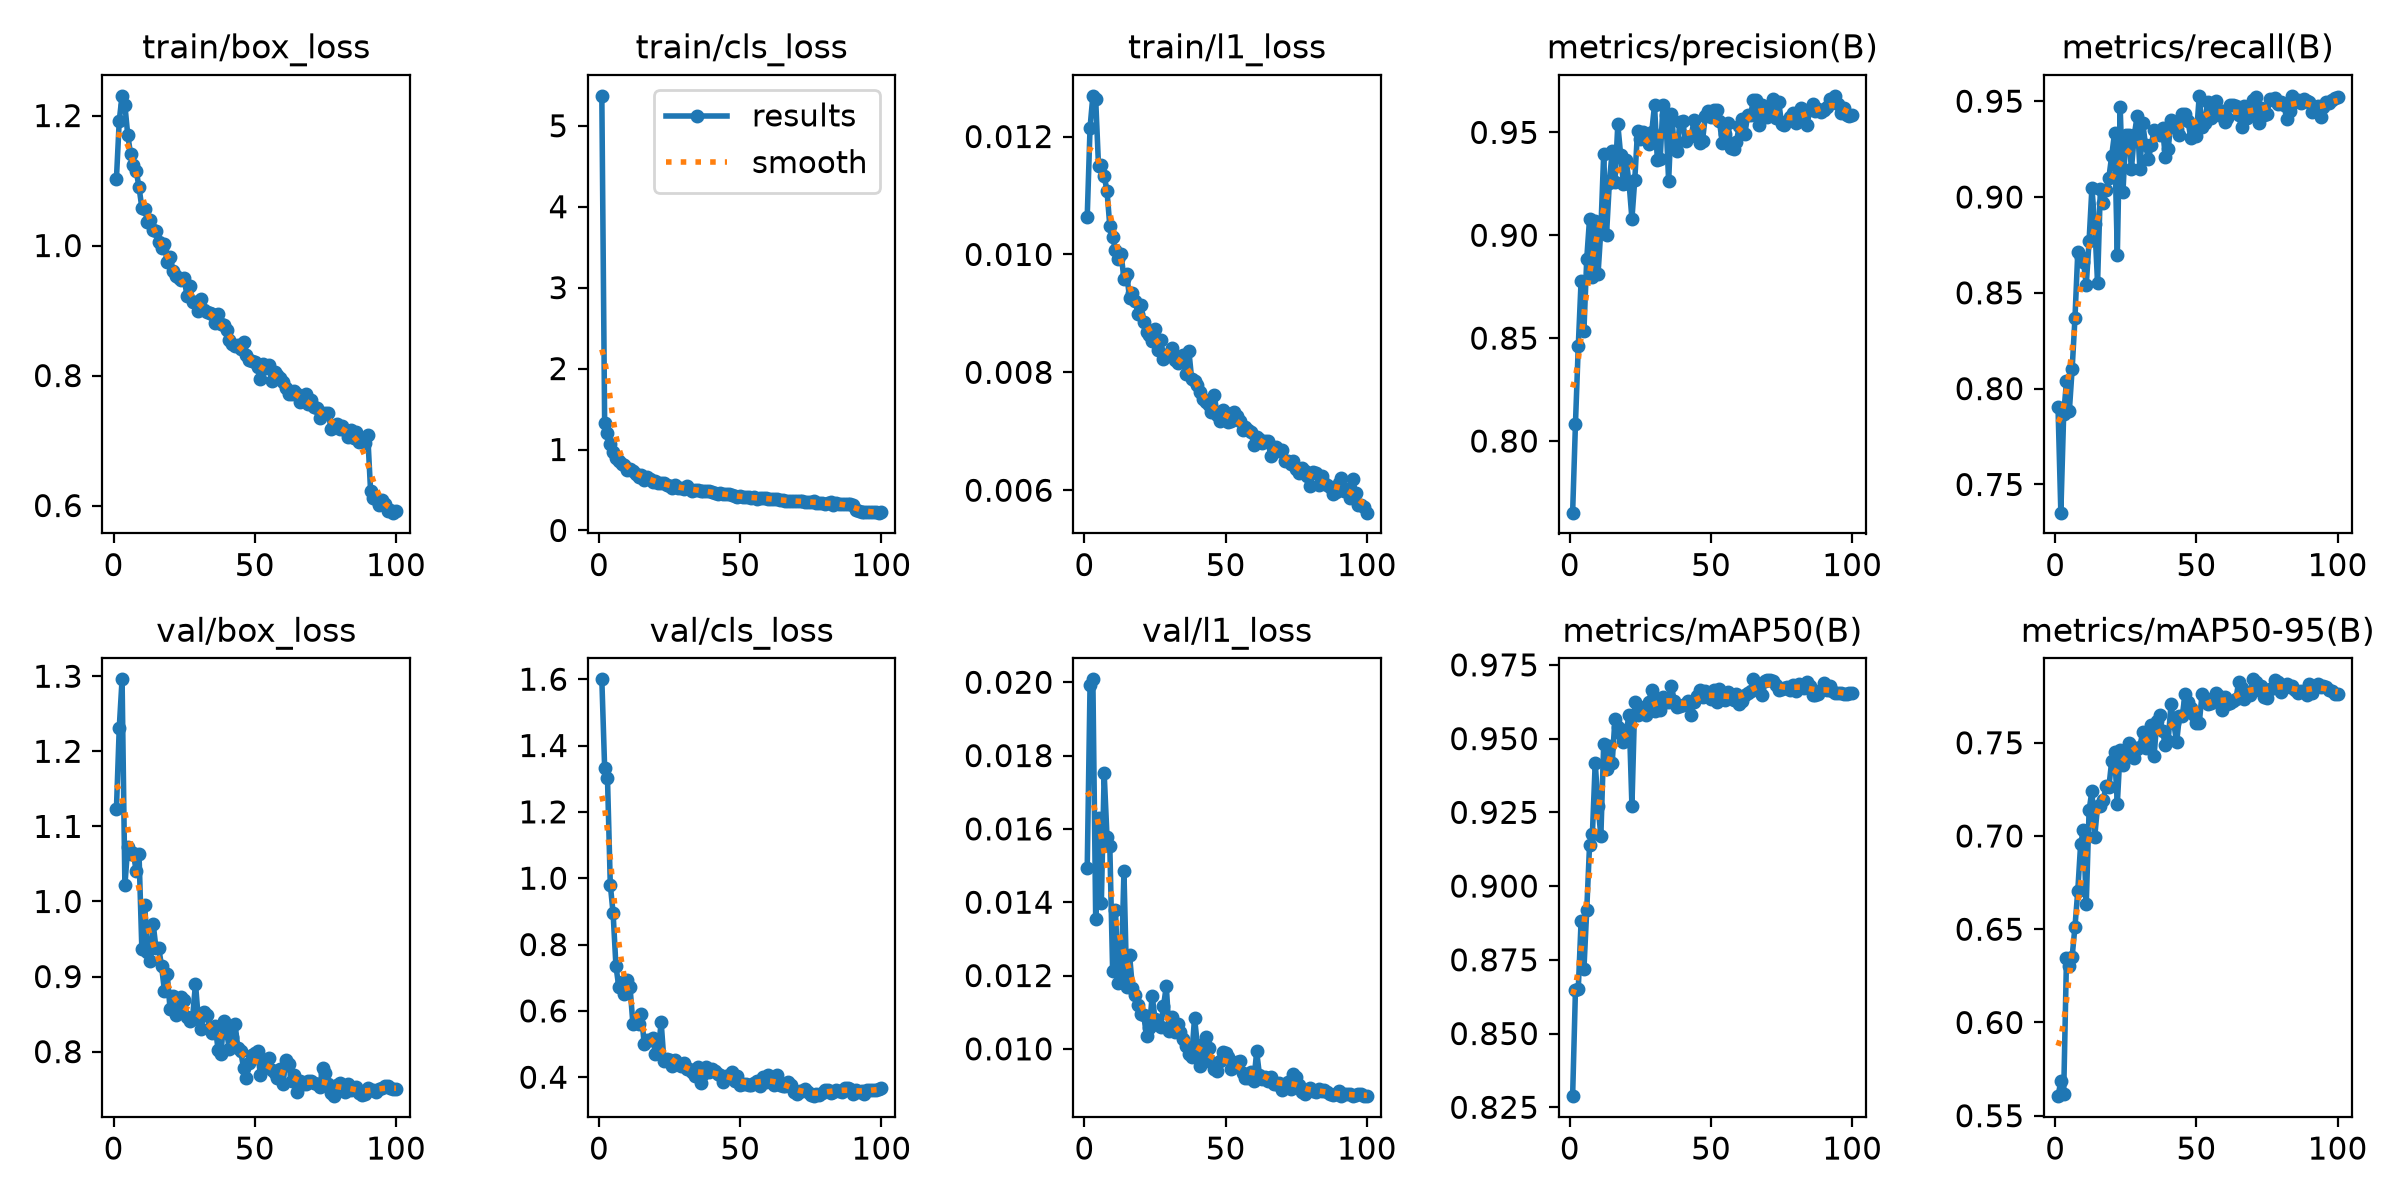

The file beside this chart, header and first rows:
epoch, time, train/box_loss, train/cls_loss, train/l1_loss, metrics/precision(B), metrics/recall(B), metrics/mAP50(B), metrics/mAP50-95(B), val/box_loss, val/cls_loss, val/l1_loss, lr/pg0, lr/pg1, lr/pg2
1, 128.2, 1.102, 5.37, 0.01064, 0.7652, 0.7903, 0.8288, 0.5605, 1.123, 1.6, 0.01493, 0.0004153, 0.0004153, 0.0004153
2, 239, 1.192, 1.322, 0.01215, 0.8083, 0.7353, 0.8647, 0.5686, 1.231, 1.332, 0.01992, 0.0008237, 0.0008237, 0.0008237
3, 349.9, 1.23, 1.199, 0.01269, 0.8461, 0.7866, 0.8651, 0.5615, 1.296, 1.303, 0.02008, 0.001224, 0.001224, 0.001224
4, 461.1, 1.216, 1.064, 0.01263, 0.8778, 0.8037, 0.8881, 0.6348, 1.021, 0.9809, 0.01355, 0.001213, 0.001213, 0.001213
5, 574, 1.171, 0.971, 0.0115, 0.8537, 0.7882, 0.8719, 0.6303, 1.073, 0.8939, 0.01629, 0.0012, 0.0012, 0.0012
6, 685.2, 1.141, 0.901, 0.01152, 0.8886, 0.8103, 0.8919, 0.6353, 1.063, 0.7351, 0.01399, 0.001188, 0.001188, 0.001188
7, 796.9, 1.124, 0.8576, 0.01133, 0.9081, 0.8368, 0.914, 0.6513, 1.064, 0.6729, 0.01752, 0.001176, 0.001176, 0.001176
8, 908.2, 1.115, 0.826, 0.01108, 0.8797, 0.8712, 0.9176, 0.6706, 1.041, 0.6874, 0.01579, 0.001163, 0.001163, 0.001163
9, 1020, 1.09, 0.8072, 0.01048, 0.9068, 0.8686, 0.9418, 0.6956, 1.063, 0.6517, 0.01553, 0.001151, 0.001151, 0.001151
10, 1132, 1.058, 0.7414, 0.0103, 0.8812, 0.8663, 0.9273, 0.7033, 0.937, 0.692, 0.01213, 0.001139, 0.001139, 0.001139
11, 1243, 1.057, 0.7621, 0.01007, 0.9027, 0.8541, 0.917, 0.6637, 0.9958, 0.6708, 0.01378, 0.001126, 0.001126, 0.001126
12, 1354, 1.036, 0.7305, 0.00992, 0.9395, 0.8772, 0.9482, 0.7137, 0.9329, 0.5615, 0.01179, 0.001114, 0.001114, 0.001114
13, 1466, 1.039, 0.6952, 0.01001, 0.9002, 0.9047, 0.9398, 0.7242, 0.9205, 0.5677, 0.01188, 0.001102, 0.001102, 0.001102
14, 1578, 1.023, 0.6592, 0.00958, 0.9253, 0.8859, 0.9475, 0.6996, 0.9704, 0.5606, 0.01484, 0.001089, 0.001089, 0.001089
15, 1689, 1.023, 0.6835, 0.00966, 0.9408, 0.8552, 0.9416, 0.7162, 0.938, 0.5913, 0.0117, 0.001077, 0.001077, 0.001077
16, 1801, 1.005, 0.6294, 0.00926, 0.9258, 0.9044, 0.9568, 0.7159, 0.9378, 0.5007, 0.01255, 0.001064, 0.001064, 0.001064
17, 1912, 0.996, 0.6571, 0.00935, 0.9539, 0.8969, 0.9539, 0.7192, 0.9134, 0.5118, 0.01167, 0.001052, 0.001052, 0.001052
18, 2024, 1.003, 0.6361, 0.00921, 0.9392, 0.9035, 0.9516, 0.7267, 0.8807, 0.5122, 0.01147, 0.00104, 0.00104, 0.00104
19, 2136, 0.975, 0.6008, 0.00899, 0.9248, 0.91, 0.9487, 0.7262, 0.9031, 0.5197, 0.01121, 0.001027, 0.001027, 0.001027
20, 2247, 0.9831, 0.6139, 0.00914, 0.9363, 0.9214, 0.9528, 0.7402, 0.8564, 0.4712, 0.01094, 0.001015, 0.001015, 0.001015
21, 2358, 0.961, 0.5889, 0.00886, 0.9252, 0.9332, 0.9579, 0.7448, 0.8736, 0.4748, 0.01092, 0.001002, 0.001002, 0.001002
22, 2470, 0.9532, 0.5821, 0.00869, 0.908, 0.8699, 0.9271, 0.7173, 0.8494, 0.567, 0.01036, 0.0009901, 0.0009901, 0.0009901
23, 2582, 0.9503, 0.5818, 0.00863, 0.9269, 0.9472, 0.9624, 0.7461, 0.8564, 0.4489, 0.01056, 0.0009778, 0.0009778, 0.0009778
24, 2694, 0.9473, 0.5599, 0.00854, 0.9509, 0.9028, 0.9581, 0.7381, 0.8727, 0.454, 0.01145, 0.0009654, 0.0009654, 0.0009654
25, 2805, 0.9498, 0.5534, 0.00873, 0.947, 0.9324, 0.9607, 0.7443, 0.8685, 0.4514, 0.01081, 0.000953, 0.000953, 0.000953
26, 2917, 0.9218, 0.5271, 0.00838, 0.95, 0.9323, 0.9601, 0.7497, 0.8456, 0.4347, 0.01064, 0.0009406, 0.0009406, 0.0009406
27, 3029, 0.9379, 0.5605, 0.00855, 0.9473, 0.9147, 0.958, 0.7485, 0.8407, 0.4517, 0.01061, 0.0009283, 0.0009283, 0.0009283
28, 3140, 0.9125, 0.5283, 0.00822, 0.9444, 0.9322, 0.9626, 0.7417, 0.8468, 0.4387, 0.01116, 0.0009159, 0.0009159, 0.0009159
29, 3252, 0.9125, 0.5213, 0.00829, 0.95, 0.9421, 0.9665, 0.7468, 0.8906, 0.4332, 0.01171, 0.0009035, 0.0009035, 0.0009035
30, 3363, 0.8991, 0.5141, 0.00831, 0.9631, 0.9144, 0.9593, 0.748, 0.8432, 0.4439, 0.01048, 0.0008911, 0.0008911, 0.0008911
31, 3475, 0.9182, 0.5513, 0.00841, 0.9366, 0.9385, 0.9626, 0.756, 0.8303, 0.4248, 0.01088, 0.0008787, 0.0008787, 0.0008787
32, 3586, 0.9003, 0.5149, 0.00821, 0.9371, 0.9269, 0.9597, 0.7474, 0.853, 0.4262, 0.01045, 0.0008664, 0.0008664, 0.0008664
33, 3698, 0.8972, 0.4926, 0.00815, 0.9635, 0.92, 0.9643, 0.7513, 0.849, 0.416, 0.01068, 0.000854, 0.000854, 0.000854
34, 3810, 0.8958, 0.4985, 0.00825, 0.9584, 0.9269, 0.9625, 0.7597, 0.8307, 0.4047, 0.01046, 0.0008416, 0.0008416, 0.0008416
35, 3922, 0.8954, 0.4947, 0.00829, 0.9262, 0.9348, 0.9625, 0.7429, 0.8244, 0.4314, 0.01026, 0.0008293, 0.0008293, 0.0008293
36, 4033, 0.8815, 0.4852, 0.00797, 0.9587, 0.9332, 0.9678, 0.7617, 0.8342, 0.3829, 0.01008, 0.0008169, 0.0008169, 0.0008169
37, 4145, 0.8952, 0.4921, 0.00836, 0.9435, 0.9325, 0.9627, 0.765, 0.8022, 0.4095, 0.00987, 0.0008045, 0.0008045, 0.0008045
38, 4256, 0.88, 0.4859, 0.00788, 0.9412, 0.9362, 0.9606, 0.7561, 0.7972, 0.4315, 0.00977, 0.0007921, 0.0007921, 0.0007921
39, 4368, 0.8785, 0.4869, 0.00785, 0.9552, 0.9207, 0.961, 0.7489, 0.8404, 0.4166, 0.01085, 0.0007797, 0.0007797, 0.0007797
40, 4479, 0.87, 0.4721, 0.00778, 0.9553, 0.9248, 0.9614, 0.7509, 0.8258, 0.4245, 0.01011, 0.0007674, 0.0007674, 0.0007674
41, 4591, 0.8544, 0.4626, 0.00767, 0.9457, 0.94, 0.9617, 0.7706, 0.8041, 0.4174, 0.00952, 0.000755, 0.000755, 0.000755
42, 4702, 0.8478, 0.4551, 0.00754, 0.9479, 0.938, 0.9626, 0.7605, 0.8191, 0.4104, 0.00979, 0.0007426, 0.0007426, 0.0007426
43, 4814, 0.8449, 0.4571, 0.00749, 0.948, 0.9353, 0.9581, 0.7503, 0.8368, 0.4059, 0.01033, 0.0007302, 0.0007302, 0.0007302
44, 4926, 0.8472, 0.449, 0.00745, 0.956, 0.9325, 0.9626, 0.7644, 0.8052, 0.3869, 0.01003, 0.0007179, 0.0007179, 0.0007179
45, 5038, 0.8411, 0.4467, 0.00733, 0.9501, 0.9434, 0.9645, 0.7645, 0.8008, 0.404, 0.00964, 0.0007055, 0.0007055, 0.0007055
46, 5149, 0.8521, 0.445, 0.00761, 0.945, 0.9434, 0.9664, 0.7762, 0.7787, 0.3995, 0.00945, 0.0006931, 0.0006931, 0.0006931
47, 5261, 0.8317, 0.4418, 0.00728, 0.946, 0.9398, 0.9641, 0.772, 0.7648, 0.4159, 0.0094, 0.0006808, 0.0006808, 0.0006808
48, 5373, 0.824, 0.421, 0.00717, 0.9581, 0.9308, 0.9661, 0.7686, 0.7847, 0.3892, 0.00967, 0.0006684, 0.0006684, 0.0006684
49, 5490, 0.8222, 0.4105, 0.00736, 0.9605, 0.9366, 0.9649, 0.7647, 0.7951, 0.4025, 0.00992, 0.000656, 0.000656, 0.000656
50, 5605, 0.8205, 0.4224, 0.00731, 0.9573, 0.9321, 0.9633, 0.7606, 0.7986, 0.3776, 0.00989, 0.0006436, 0.0006436, 0.0006436
51, 5717, 0.813, 0.4167, 0.00716, 0.9608, 0.9528, 0.9665, 0.7604, 0.8003, 0.3787, 0.00979, 0.0006312, 0.0006312, 0.0006312
52, 5827, 0.7949, 0.4165, 0.00717, 0.961, 0.9365, 0.9624, 0.776, 0.7684, 0.3789, 0.00944, 0.0006189, 0.0006189, 0.0006189
53, 5937, 0.8172, 0.4076, 0.00733, 0.9554, 0.9386, 0.967, 0.7741, 0.7843, 0.3778, 0.0095, 0.0006065, 0.0006065, 0.0006065
54, 6046, 0.8117, 0.4067, 0.00726, 0.9449, 0.9497, 0.9633, 0.771, 0.7837, 0.3772, 0.00965, 0.0005941, 0.0005941, 0.0005941
55, 6156, 0.8158, 0.4172, 0.00718, 0.949, 0.9414, 0.963, 0.7714, 0.791, 0.3838, 0.00966, 0.0005818, 0.0005818, 0.0005818
56, 6266, 0.7919, 0.3861, 0.00702, 0.9543, 0.9478, 0.9659, 0.7733, 0.7752, 0.3894, 0.00935, 0.0005694, 0.0005694, 0.0005694
57, 6377, 0.8054, 0.3976, 0.00707, 0.9422, 0.9502, 0.9649, 0.7764, 0.7719, 0.374, 0.0092, 0.000557, 0.000557, 0.000557
58, 6487, 0.8003, 0.4017, 0.00703, 0.9417, 0.9428, 0.963, 0.7751, 0.7648, 0.4013, 0.0092, 0.0005446, 0.0005446, 0.0005446
59, 6596, 0.7968, 0.397, 0.00699, 0.9453, 0.9451, 0.9652, 0.7673, 0.7763, 0.3871, 0.00938, 0.0005322, 0.0005322, 0.0005322
60, 6706, 0.79, 0.3928, 0.00676, 0.9532, 0.9389, 0.9618, 0.7745, 0.757, 0.4055, 0.00911, 0.0005199, 0.0005199, 0.0005199
... 40 more rows
